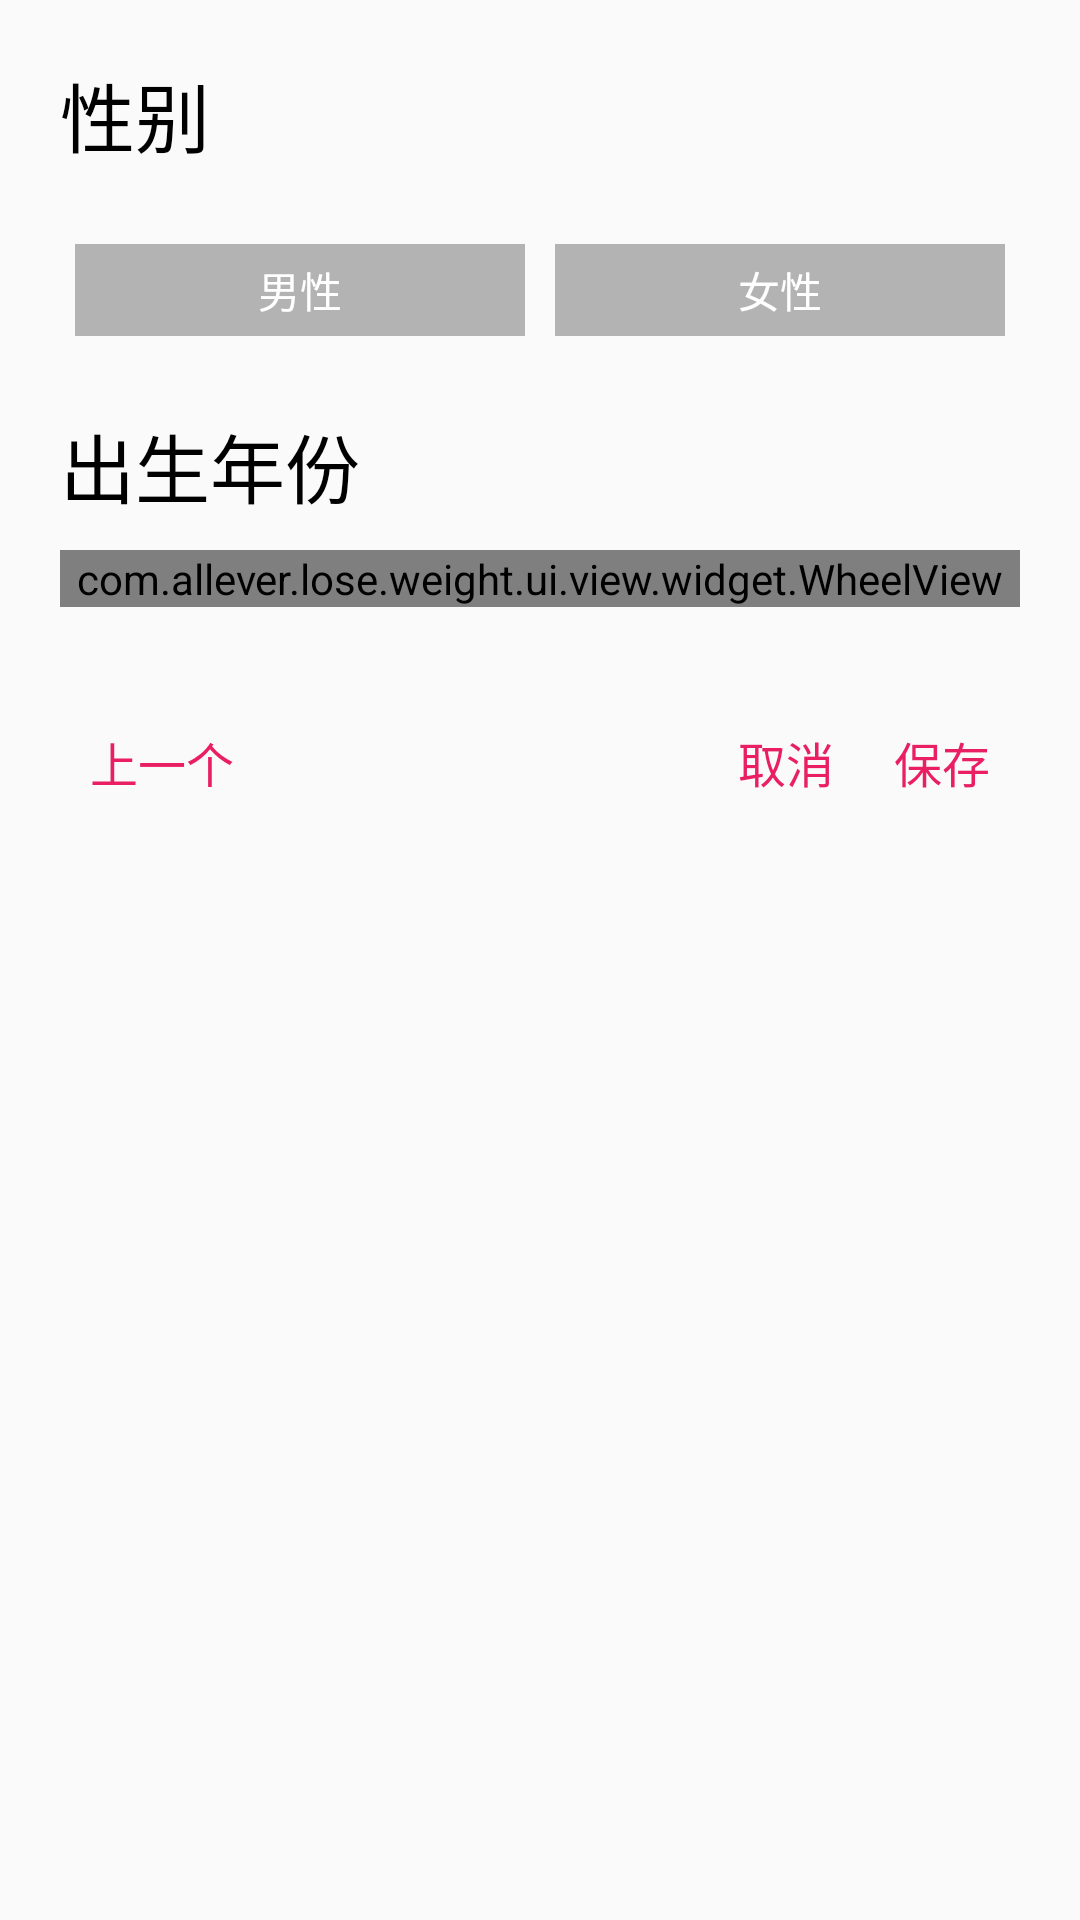

Reconstruct the res/layout file that produces this screen, plus the resources it refers to.
<!-- AndroidManifest.xml: application theme AppTheme -->
<!-- res/layout/dialog_year_select.xml -->
<?xml version="1.0" encoding="utf-8"?>
<RelativeLayout xmlns:android="http://schemas.android.com/apk/res/android"
	android:layout_width="wrap_content"
	android:layout_height="wrap_content"
	android:padding="20dp">

	<TextView
		android:id="@+id/id_dialog_year_select_tv_gender"
		style="@style/blackTextStyle"
		android:text="@string/gender"
		android:textSize="25sp" />

	<RadioGroup
		android:id="@+id/id_dialog_year_select_rg_gender_container"
		android:layout_width="match_parent"
		android:layout_height="wrap_content"
		android:layout_marginTop="20dp"
		android:layout_below="@id/id_dialog_year_select_tv_gender"
		android:orientation="horizontal">

		<RadioButton
			android:id="@+id/id_dialog_year_select_rb_male"
			android:layout_width="0dp"
			android:layout_height="wrap_content"
			android:layout_weight="1"
			style="@style/dialog_year_select_rb_gender"
			android:text="@string/male" />

		<RadioButton
			android:id="@+id/id_dialog_year_select_rb_female"
			android:layout_width="0dp"
			android:layout_height="wrap_content"
			android:layout_weight="1"
			style="@style/dialog_year_select_rb_gender"
			android:text="@string/female" />
	</RadioGroup>


	<TextView
		android:id="@+id/id_dialog_year_select_tv_birth_year"
		style="@style/blackTextStyle"
		android:layout_below="@id/id_dialog_year_select_rg_gender_container"
		android:layout_marginTop="20dp"
		android:textSize="25sp"
		android:text="@string/birth_year" />

	<LinearLayout
		android:id="@+id/id_dialog_year_select_ll_wheel_view_container"
		android:layout_width="match_parent"
		android:layout_height="wrap_content"
		android:layout_marginTop="10dp"
		android:layout_below="@id/id_dialog_year_select_tv_birth_year">

		<com.allever.lose.weight.ui.view.widget.WheelView
			android:id="@+id/id_dialog_year_select_wheel_view_year_select"
			android:layout_width="match_parent"
			android:layout_height="wrap_content" />
	</LinearLayout>


	<RelativeLayout
		android:layout_width="match_parent"
		android:layout_height="wrap_content"
		android:layout_below="@id/id_dialog_year_select_ll_wheel_view_container"
		android:layout_marginTop="30dp">

		<TextView
			android:id="@+id/id_dialog_year_select_tv_previous"
			style="@style/dialog_year_select_tv_option_style"
			android:text="@string/previous" />

		<TextView
			android:id="@+id/id_dialog_year_select_tv_save"
			style="@style/dialog_year_select_tv_option_style"
			android:text="@string/save"
			android:layout_alignParentRight="true" />

		<TextView
			android:id="@+id/id_dialog_year_select_tv_cancel"
			style="@style/dialog_year_select_tv_option_style"
			android:layout_toLeftOf="@id/id_dialog_year_select_tv_save"
			android:text="@string/cancel" />


	</RelativeLayout>


</RelativeLayout>
<!-- resources referenced by this layout -->
<resources>
  <string name="birth_year">出生年份</string>
  <string name="cancel">取消</string>
  <string name="female">女性</string>
  <string name="gender">性别</string>
  <string name="male">男性</string>
  <string name="previous">上一个</string>
  <string name="save">保存</string>
  <style name="blackTextStyle">
  		<item name="android:layout_width">wrap_content</item>
  		<item name="android:layout_height">wrap_content</item>
  		<item name="android:textColor">@color/black</item>
  	</style>
  <style name="dialog_year_select_rb_gender">
  		<item name="android:layout_width">30dp</item>
  		<item name="android:layout_height">wrap_content</item>
  		<item name="android:gravity">center</item>
  		<item name="android:background">@drawable/rb_finish_unit_selector</item>
  		<item name="android:button">@null</item>
  		<item name="android:layout_margin">5dp</item>
  		<item name="android:textColor">@color/white</item>
  		<item name="android:padding">5dp</item>
  	</style>
  <style name="dialog_year_select_tv_option_style" parent="greenTextStyle">
  		<item name="android:textSize">16sp</item>
  		<item name="android:padding">10dp</item>
  	</style>
  <style name="AppTheme" parent="Theme.AppCompat.Light.NoActionBar">
  		
  		<item name="colorPrimary">@color/colorPrimary</item>
  		<item name="colorPrimaryDark">@color/colorPrimaryDark</item>
  		<item name="colorAccent">@color/colorAccent</item>
  	</style>
  <color name="black">#000</color>
  <!-- drawable rb_finish_unit_selector (drawable) -->
  <?xml version="1.0" encoding="utf-8"?>
  <selector xmlns:android="http://schemas.android.com/apk/res/android">
  
  	<item android:drawable="@color/green_16" android:state_checked="true"></item>
  	<item android:drawable="@color/grey_b3" android:state_checked="false"></item>
  
  </selector>
  <color name="white">#ffffff</color>
  <style name="greenTextStyle">
  		<item name="android:layout_width">wrap_content</item>
  		<item name="android:layout_height">wrap_content</item>
  		<item name="android:textColor">@color/green_16</item>
  	</style>
  <color name="colorPrimary">@color/theme_color</color>
  <color name="colorPrimaryDark">@color/theme_color</color>
  <color name="colorAccent">#e91e63</color>
  <color name="green_16">@color/colorAccent</color>
  <color name="grey_b3">#b3b3b3</color>
  <color name="theme_color">#f06292</color>
</resources>
